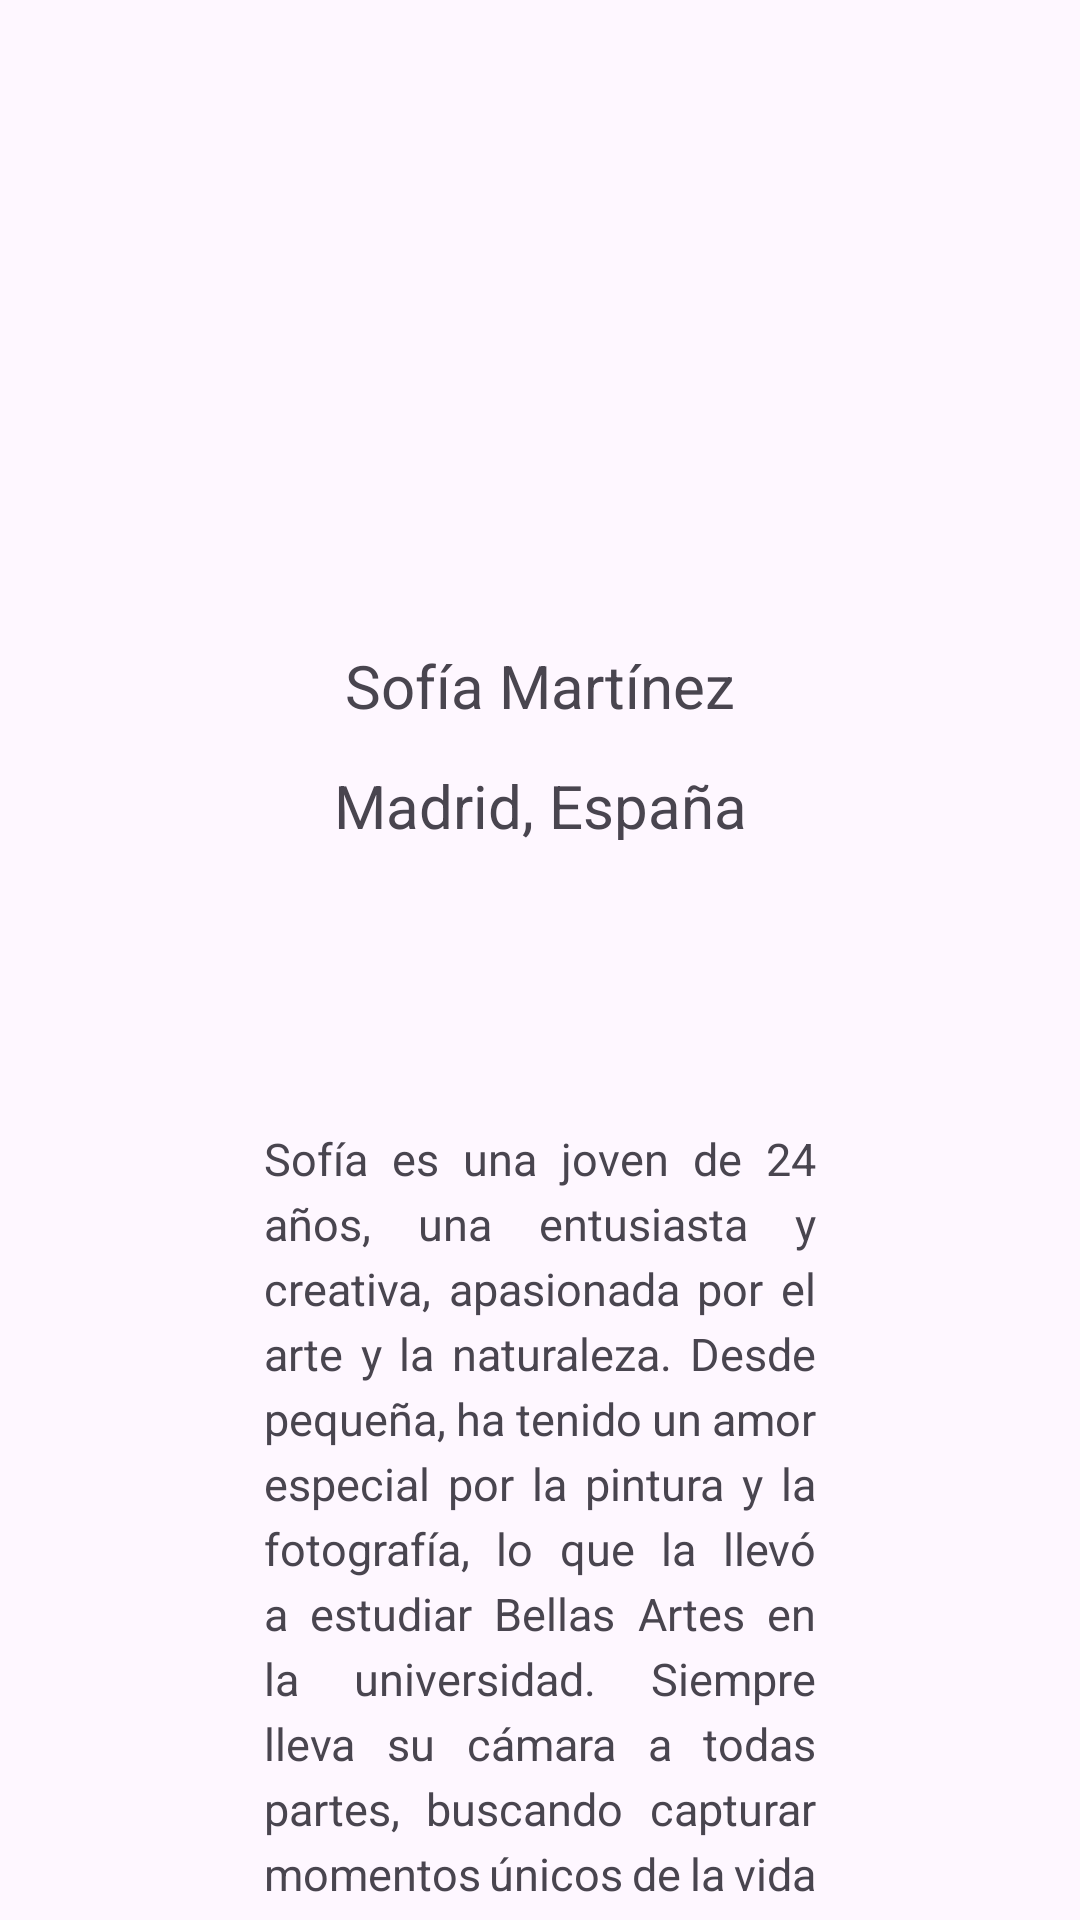

Layout XML and referenced resources for this Android screen:
<!-- AndroidManifest.xml: application theme Theme.NiceStartSergio -->
<!-- res/layout/activity_profile.xml -->
<?xml version="1.0" encoding="utf-8"?>
<androidx.constraintlayout.widget.ConstraintLayout xmlns:android="http://schemas.android.com/apk/res/android"
    xmlns:app="http://schemas.android.com/apk/res-auto"
    xmlns:tools="http://schemas.android.com/tools"
    android:id="@+id/main"
    android:layout_width="match_parent"
    android:layout_height="match_parent"
    android:background="@drawable/fotogradient"
    tools:context=".ProfileActivity">

    <androidx.constraintlayout.widget.Guideline
        android:id="@+id/guideline1"
        android:layout_width="wrap_content"
        android:layout_height="wrap_content"
        android:orientation="vertical"
        app:layout_constraintGuide_percent="0.20"
        />

    <androidx.constraintlayout.widget.Guideline
        android:id="@+id/guideline2"
        android:layout_width="wrap_content"
        android:layout_height="wrap_content"
        android:orientation="vertical"
        app:layout_constraintGuide_percent="0.80"
        />

    <ImageView
        android:id="@+id/profileImageView"
        android:layout_width="200dp"
        android:layout_height="200dp"
        android:scaleType="centerCrop"
        app:layout_constraintStart_toStartOf="@id/guideline1"
        app:layout_constraintEnd_toEndOf="@id/guideline2"
        tools:ignore="MissingConstraints" />

    <TextView
        android:id="@+id/usernameTextView"
        android:layout_width="0dp"
        android:layout_height="25dp"
        android:text="Sofía Martínez"
        android:textSize="20sp"
        android:layout_marginTop="15dp"
        android:gravity="center"
        app:layout_constraintStart_toStartOf="@id/guideline1"
        app:layout_constraintEnd_toEndOf="@id/guideline2"
        app:layout_constraintTop_toBottomOf="@id/profileImageView"
        />

    <TextView
        android:id="@+id/locationTextView"
        android:layout_width="0dp"
        android:layout_height="25dp"
        android:text="Madrid, España"
        android:textSize="20sp"
        android:layout_marginTop="15dp"
        android:gravity="center"
        app:layout_constraintStart_toStartOf="@id/guideline1"
        app:layout_constraintEnd_toEndOf="@id/guideline2"
        app:layout_constraintTop_toBottomOf="@id/usernameTextView"
        />

    <TextView
        android:id="@+id/descriptionTextView"
        android:layout_width="0dp"
        android:layout_height="wrap_content"
        android:text="Sofía es una joven de 24 años, una entusiasta y creativa, apasionada por el arte y la naturaleza. Desde pequeña, ha tenido un amor especial por la pintura y la fotografía, lo que la llevó a estudiar Bellas Artes en la universidad. Siempre lleva su cámara a todas partes, buscando capturar momentos únicos de la vida cotidiana."
        android:textSize="15sp"
        android:layout_marginTop="80dp"
        android:padding="16dp"
        android:gravity="start"
        android:lineSpacingExtra="4dp"
        app:layout_constraintStart_toStartOf="@id/guideline1"
        app:layout_constraintEnd_toEndOf="@id/guideline2"
        app:layout_constraintTop_toBottomOf="@id/locationTextView"
        android:justificationMode="inter_word" />

</androidx.constraintlayout.widget.ConstraintLayout>
<!-- resources referenced by this layout -->
<resources>
  <style name="Theme.NiceStartSergio" parent="Theme.Material3.DayNight.NoActionBar">
          
          <item name="colorPrimary">@color/white</item>
          <item name="colorOnPrimary">@color/red</item>
          <item name="colorSurface">@color/blue</item>
          <item name="colorOnSurface">@color/light_blue</item>
  
          
  
  
      </style>
  <color name="white">#FFFFFF</color>
  <color name="red">#F23A4B</color>
  <color name="blue">#182F57</color>
  <color name="light_blue">#10DEF2</color>
</resources>
